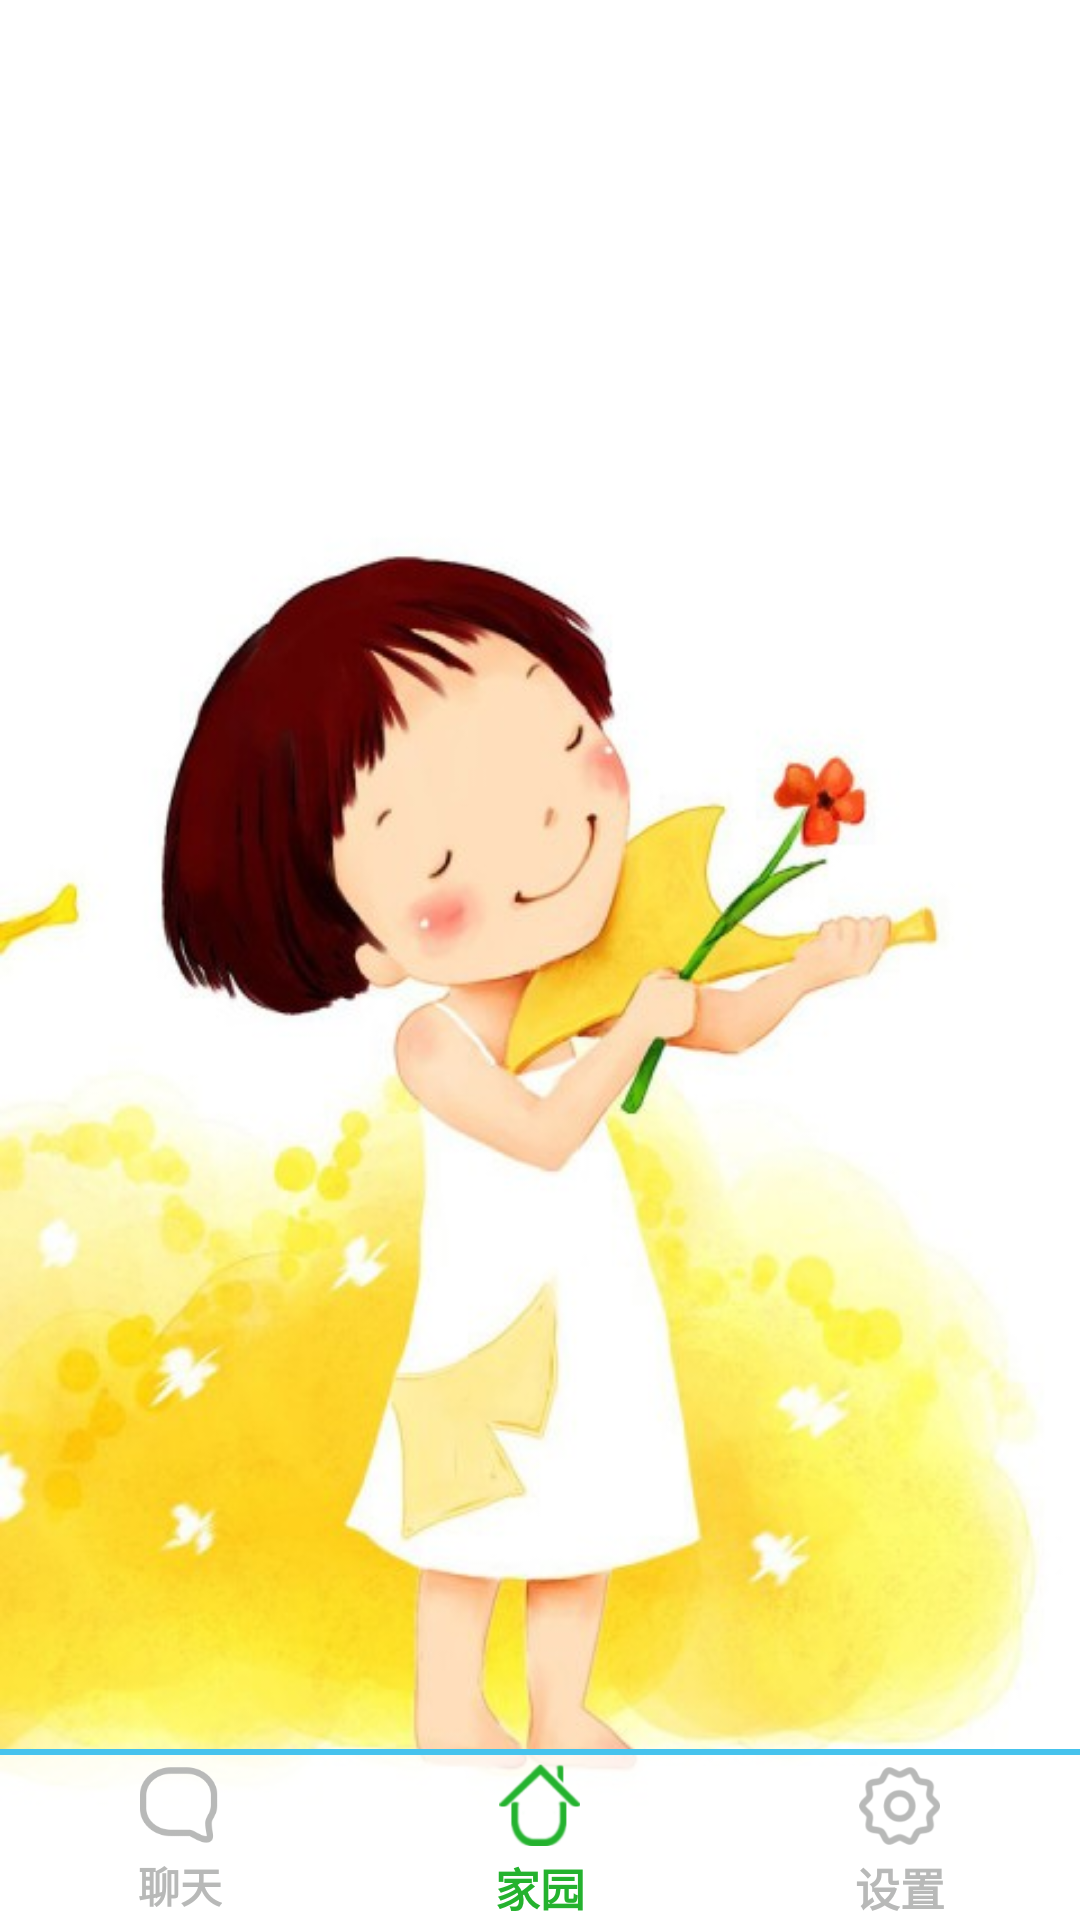

Layout XML and referenced resources for this Android screen:
<!-- AndroidManifest.xml: application theme AppTheme -->
<!-- res/layout/main_layout.xml -->
<?xml version="1.0" encoding="utf-8"?>
<RelativeLayout xmlns:android="http://schemas.android.com/apk/res/android"
    android:layout_width="match_parent"
    android:layout_height="match_parent"
    >


    <LinearLayout
        android:layout_width="match_parent"
        android:layout_height="match_parent"
        android:orientation="vertical">

        <View
            android:layout_width="match_parent"
            android:layout_height="45dp"
            android:orientation="horizontal"
            android:background="@color/blue"
            android:visibility="gone"
            >

        </View>


        <FrameLayout
            android:id="@+id/frame_layout"
            android:layout_width="match_parent"
            android:layout_height="0dp"
            android:layout_weight="1">
        </FrameLayout>



        <View
            android:layout_width="match_parent"
            android:layout_height="2dp"
            android:background="@color/light_blue" />

        <TableLayout
            android:id="@+id/menu_layout"
            android:layout_width="match_parent"
            android:layout_height="55dp"
            android:orientation="horizontal"
            android:background="@color/white_200"
            android:gravity="center"
            android:stretchColumns="0,1,2"
            >

            <TableRow android:layout_marginLeft="0dp"
                android:layout_marginRight="0dp">
                <RelativeLayout
                    android:id="@+id/talk_page"
                    android:layout_width="0dp"
                    android:layout_height="55dp"
                    android:layout_weight="1"
                    >
                    <ImageView
                        android:id="@+id/talk_image"
                        android:layout_marginTop="2dp"
                        android:layout_marginLeft="20dp"
                        android:layout_width="30dp"
                        android:layout_height="30dp"
                        android:src="@mipmap/talk_gray"
                        android:layout_alignParentTop="true"
                        android:layout_centerHorizontal="true"
                        />
                    <TextView
                        android:id="@+id/talk_text"
                        android:layout_width="wrap_content"
                        android:layout_height="20dp"
                        android:layout_marginBottom="2dp"
                        android:textSize="14sp"
                        android:textStyle="bold"
                        android:text="@string/talk_text"
                        android:layout_centerHorizontal="true"
                        android:layout_alignParentBottom="true"
                        
                        android:textColor="@color/gray_text"/>

                </RelativeLayout>
                <RelativeLayout
                    android:id="@+id/home_page"
                    android:layout_width="0dp"
                    android:layout_height="55dp"
                    android:layout_weight="1">
                    <ImageView
                        android:id="@+id/home_image"
                        android:layout_marginTop="2dp"
                        android:layout_width="30dp"
                        android:layout_height="30dp"
                        android:layout_alignParentTop="true"
                        android:layout_centerHorizontal="true"
                        android:src="@mipmap/home_green"
                        
                       />
                    <TextView
                        android:id="@+id/home_text"
                        android:layout_width="wrap_content"
                        android:layout_marginBottom="2dp"
                        android:layout_height="20dp"
                        android:text="@string/home_text"
                        android:textSize="15sp"
                        android:textStyle="bold"
                        android:textColor="@color/green_text"
                        android:layout_centerHorizontal="true"
                        android:layout_alignParentBottom="true"
                        />

                </RelativeLayout>
                <RelativeLayout
                    android:id="@+id/set_page"
                    android:layout_width="0dp"
                    android:layout_height="55dp"
                    android:layout_weight="1">
                    <ImageView
                        android:id="@+id/set_image"
                        android:layout_marginRight="20dp"
                        android:layout_marginTop="2dp"
                        android:layout_width="30dp"
                        android:layout_height="30dp"
                        android:layout_alignParentTop="true"
                        android:layout_centerHorizontal="true"
                        android:src="@mipmap/set_gray"
                        />
                    <TextView
                        android:id="@+id/set_text"
                        android:layout_width="wrap_content"
                        android:layout_marginBottom="2dp"
                        android:layout_height="20dp"
                        android:text="@string/set_text"
                        android:textSize="15sp"
                        android:textStyle="bold"
                        android:textColor="@color/gray_text"
                        android:layout_centerHorizontal="true"
                        android:layout_alignParentBottom="true"
                        />

                </RelativeLayout>
            </TableRow>

        </TableLayout>

    </LinearLayout>



    <ImageView
        android:id="@+id/currentMainPage"
        android:layout_width="70dp"
        android:layout_height="70dp"
        android:background="@drawable/circle_image"
        android:layout_centerHorizontal="true"
        android:layout_marginTop="8.5dp"
        android:scaleType="centerInside"
        android:src="@mipmap/home_green"
        android:padding="10dp"
        android:visibility="gone"
        />


</RelativeLayout>
<!-- resources referenced by this layout -->
<resources>
  <color name="blue">#02a3dc</color>
  <color name="gray_text">#b8b9b8</color>
  <color name="green_text">#24b22e</color>
  <color name="light_blue">#46c3ed</color>
  <color name="white_200">#c8ffffff</color>
  <!-- drawable circle_image (drawable) -->
  <?xml version="1.0" encoding="utf-8"?>
  <shape android:shape="oval" xmlns:android="http://schemas.android.com/apk/res/android">
      <size android:width="80dp" android:height="80dp" />
      <solid android:color="@color/white_200" />
      <stroke android:width="4dp" android:color="@color/blue" />
  </shape>
  <!-- mipmap home_green: png bitmap (mipmap-mdpi, 17798 bytes) -->
  <!-- mipmap set_gray: png bitmap (mipmap-mdpi, 15877 bytes) -->
  <!-- mipmap talk_gray: png bitmap (mipmap-mdpi, 6278 bytes) -->
  <string name="home_text">家园</string>
  <string name="set_text">设置</string>
  <string name="talk_text">聊天</string>
  <style name="AppTheme" parent="@android:style/Theme.Holo.Light">
          <item name="android:windowIsTranslucent">true</item>
          <item name="android:windowContentOverlay">@null</item>
          <item name="android:windowBackground">@mipmap/back_main</item>
          <item name="android:windowNoTitle">true</item>
          <item name="android:listDivider">@drawable/divider</item>
      </style>
  <!-- drawable divider (drawable) -->
  <?xml version="1.0" encoding="utf-8"?>
  <shape xmlns:android="http://schemas.android.com/apk/res/android"
      android:shape="rectangle">
      <size android:height="1px"/>
      <solid android:color="@color/deep_gray" />
      <stroke android:color="@android:color/transparent" />
  </shape>
  <color name="deep_gray">#ffc2c3c5</color>
</resources>
